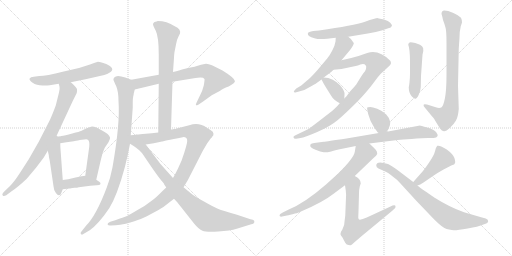
t = 0.00 s
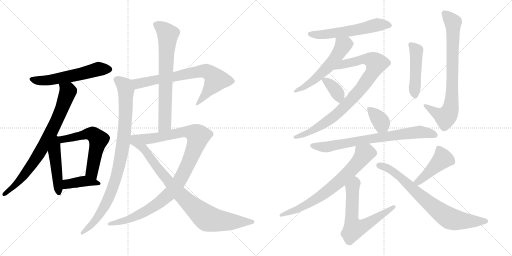
t = 3.45 s
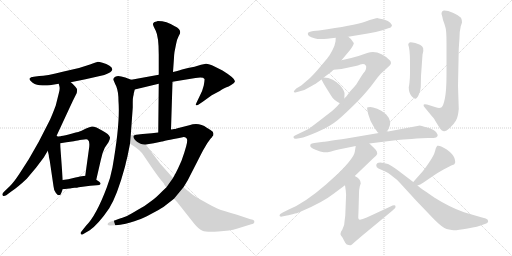
t = 6.89 s
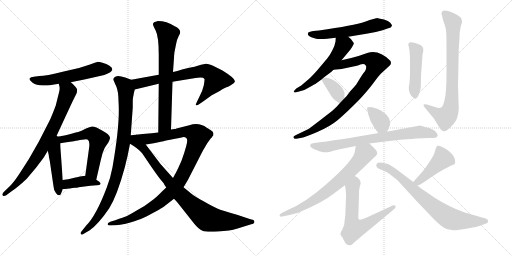
t = 10.34 s
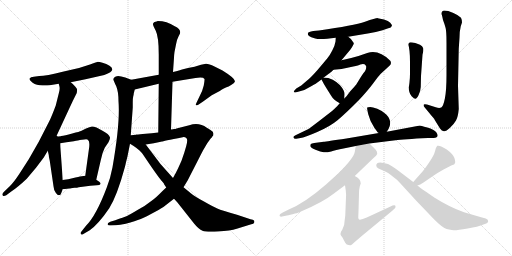
t = 13.79 s
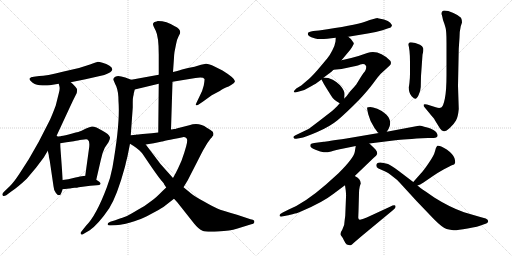
t = 17.23 s

The animated SVG that drew these frames (rendered in a browser with its animation timeline set to each time). Animation: 22 CSS @keyframes rules; one cycle of 17.23 s.

<svg version="1.1" viewBox="0 0 2048 1024" xmlns="http://www.w3.org/2000/svg">
  <g stroke="lightgray" stroke-dasharray="1,1" stroke-width="1" transform="scale(4, 4)">
    <line x1="0" y1="0" x2="256" y2="256"></line>
    <line x1="256" y1="0" x2="0" y2="256"></line>
    <line x1="128" y1="0" x2="128" y2="256"></line>
    <line x1="0" y1="128" x2="256" y2="128"></line>
    <line x1="256" y1="0" x2="512" y2="256"></line>
    <line x1="512" y1="0" x2="256" y2="256"></line>
    <line x1="384" y1="0" x2="384" y2="256"></line>
    <line x1="256" y1="128" x2="512" y2="128"></line>
  </g>
<g transform="scale(1, -1) translate(0, -850)">
   <style type="text/css">
    @keyframes keyframes0 {
      from {
       stroke: black;
       stroke-dashoffset: 572;
       stroke-width: 128;
       }
       65% {
       animation-timing-function: step-end;
       stroke: black;
       stroke-dashoffset: 0;
       stroke-width: 128;
       }
       to {
       stroke: black;
       stroke-width: 1024;
       }
       }
       #make-me-a-hanzi-animation-0 {
         animation: keyframes0 0.715495s both;
         animation-delay: 0.000000s;
         animation-timing-function: linear;
       }
    @keyframes keyframes1 {
      from {
       stroke: black;
       stroke-dashoffset: 785;
       stroke-width: 128;
       }
       72% {
       animation-timing-function: step-end;
       stroke: black;
       stroke-dashoffset: 0;
       stroke-width: 128;
       }
       to {
       stroke: black;
       stroke-width: 1024;
       }
       }
       #make-me-a-hanzi-animation-1 {
         animation: keyframes1 0.888835s both;
         animation-delay: 0.715495s;
         animation-timing-function: linear;
       }
    @keyframes keyframes2 {
      from {
       stroke: black;
       stroke-dashoffset: 476;
       stroke-width: 128;
       }
       61% {
       animation-timing-function: step-end;
       stroke: black;
       stroke-dashoffset: 0;
       stroke-width: 128;
       }
       to {
       stroke: black;
       stroke-width: 1024;
       }
       }
       #make-me-a-hanzi-animation-2 {
         animation: keyframes2 0.637370s both;
         animation-delay: 1.604330s;
         animation-timing-function: linear;
       }
    @keyframes keyframes3 {
      from {
       stroke: black;
       stroke-dashoffset: 592;
       stroke-width: 128;
       }
       66% {
       animation-timing-function: step-end;
       stroke: black;
       stroke-dashoffset: 0;
       stroke-width: 128;
       }
       to {
       stroke: black;
       stroke-width: 1024;
       }
       }
       #make-me-a-hanzi-animation-3 {
         animation: keyframes3 0.731771s both;
         animation-delay: 2.241700s;
         animation-timing-function: linear;
       }
    @keyframes keyframes4 {
      from {
       stroke: black;
       stroke-dashoffset: 401;
       stroke-width: 128;
       }
       57% {
       animation-timing-function: step-end;
       stroke: black;
       stroke-dashoffset: 0;
       stroke-width: 128;
       }
       to {
       stroke: black;
       stroke-width: 1024;
       }
       }
       #make-me-a-hanzi-animation-4 {
         animation: keyframes4 0.576335s both;
         animation-delay: 2.973471s;
         animation-timing-function: linear;
       }
    @keyframes keyframes5 {
      from {
       stroke: black;
       stroke-dashoffset: 721;
       stroke-width: 128;
       }
       70% {
       animation-timing-function: step-end;
       stroke: black;
       stroke-dashoffset: 0;
       stroke-width: 128;
       }
       to {
       stroke: black;
       stroke-width: 1024;
       }
       }
       #make-me-a-hanzi-animation-5 {
         animation: keyframes5 0.836751s both;
         animation-delay: 3.549806s;
         animation-timing-function: linear;
       }
    @keyframes keyframes6 {
      from {
       stroke: black;
       stroke-dashoffset: 931;
       stroke-width: 128;
       }
       75% {
       animation-timing-function: step-end;
       stroke: black;
       stroke-dashoffset: 0;
       stroke-width: 128;
       }
       to {
       stroke: black;
       stroke-width: 1024;
       }
       }
       #make-me-a-hanzi-animation-6 {
         animation: keyframes6 1.007650s both;
         animation-delay: 4.386557s;
         animation-timing-function: linear;
       }
    @keyframes keyframes7 {
      from {
       stroke: black;
       stroke-dashoffset: 709;
       stroke-width: 128;
       }
       70% {
       animation-timing-function: step-end;
       stroke: black;
       stroke-dashoffset: 0;
       stroke-width: 128;
       }
       to {
       stroke: black;
       stroke-width: 1024;
       }
       }
       #make-me-a-hanzi-animation-7 {
         animation: keyframes7 0.826986s both;
         animation-delay: 5.394207s;
         animation-timing-function: linear;
       }
    @keyframes keyframes8 {
      from {
       stroke: black;
       stroke-dashoffset: 1038;
       stroke-width: 128;
       }
       77% {
       animation-timing-function: step-end;
       stroke: black;
       stroke-dashoffset: 0;
       stroke-width: 128;
       }
       to {
       stroke: black;
       stroke-width: 1024;
       }
       }
       #make-me-a-hanzi-animation-8 {
         animation: keyframes8 1.094727s both;
         animation-delay: 6.221193s;
         animation-timing-function: linear;
       }
    @keyframes keyframes9 {
      from {
       stroke: black;
       stroke-dashoffset: 874;
       stroke-width: 128;
       }
       74% {
       animation-timing-function: step-end;
       stroke: black;
       stroke-dashoffset: 0;
       stroke-width: 128;
       }
       to {
       stroke: black;
       stroke-width: 1024;
       }
       }
       #make-me-a-hanzi-animation-9 {
         animation: keyframes9 0.961263s both;
         animation-delay: 7.315920s;
         animation-timing-function: linear;
       }
    @keyframes keyframes10 {
      from {
       stroke: black;
       stroke-dashoffset: 578;
       stroke-width: 128;
       }
       65% {
       animation-timing-function: step-end;
       stroke: black;
       stroke-dashoffset: 0;
       stroke-width: 128;
       }
       to {
       stroke: black;
       stroke-width: 1024;
       }
       }
       #make-me-a-hanzi-animation-10 {
         animation: keyframes10 0.720378s both;
         animation-delay: 8.277183s;
         animation-timing-function: linear;
       }
    @keyframes keyframes11 {
      from {
       stroke: black;
       stroke-dashoffset: 555;
       stroke-width: 128;
       }
       64% {
       animation-timing-function: step-end;
       stroke: black;
       stroke-dashoffset: 0;
       stroke-width: 128;
       }
       to {
       stroke: black;
       stroke-width: 1024;
       }
       }
       #make-me-a-hanzi-animation-11 {
         animation: keyframes11 0.701660s both;
         animation-delay: 8.997561s;
         animation-timing-function: linear;
       }
    @keyframes keyframes12 {
      from {
       stroke: black;
       stroke-dashoffset: 886;
       stroke-width: 128;
       }
       74% {
       animation-timing-function: step-end;
       stroke: black;
       stroke-dashoffset: 0;
       stroke-width: 128;
       }
       to {
       stroke: black;
       stroke-width: 1024;
       }
       }
       #make-me-a-hanzi-animation-12 {
         animation: keyframes12 0.971029s both;
         animation-delay: 9.699221s;
         animation-timing-function: linear;
       }
    @keyframes keyframes13 {
      from {
       stroke: black;
       stroke-dashoffset: 363;
       stroke-width: 128;
       }
       54% {
       animation-timing-function: step-end;
       stroke: black;
       stroke-dashoffset: 0;
       stroke-width: 128;
       }
       to {
       stroke: black;
       stroke-width: 1024;
       }
       }
       #make-me-a-hanzi-animation-13 {
         animation: keyframes13 0.545410s both;
         animation-delay: 10.670250s;
         animation-timing-function: linear;
       }
    @keyframes keyframes14 {
      from {
       stroke: black;
       stroke-dashoffset: 475;
       stroke-width: 128;
       }
       61% {
       animation-timing-function: step-end;
       stroke: black;
       stroke-dashoffset: 0;
       stroke-width: 128;
       }
       to {
       stroke: black;
       stroke-width: 1024;
       }
       }
       #make-me-a-hanzi-animation-14 {
         animation: keyframes14 0.636556s both;
         animation-delay: 11.215660s;
         animation-timing-function: linear;
       }
    @keyframes keyframes15 {
      from {
       stroke: black;
       stroke-dashoffset: 786;
       stroke-width: 128;
       }
       72% {
       animation-timing-function: step-end;
       stroke: black;
       stroke-dashoffset: 0;
       stroke-width: 128;
       }
       to {
       stroke: black;
       stroke-width: 1024;
       }
       }
       #make-me-a-hanzi-animation-15 {
         animation: keyframes15 0.889648s both;
         animation-delay: 11.852216s;
         animation-timing-function: linear;
       }
    @keyframes keyframes16 {
      from {
       stroke: black;
       stroke-dashoffset: 361;
       stroke-width: 128;
       }
       54% {
       animation-timing-function: step-end;
       stroke: black;
       stroke-dashoffset: 0;
       stroke-width: 128;
       }
       to {
       stroke: black;
       stroke-width: 1024;
       }
       }
       #make-me-a-hanzi-animation-16 {
         animation: keyframes16 0.543783s both;
         animation-delay: 12.741864s;
         animation-timing-function: linear;
       }
    @keyframes keyframes17 {
      from {
       stroke: black;
       stroke-dashoffset: 750;
       stroke-width: 128;
       }
       71% {
       animation-timing-function: step-end;
       stroke: black;
       stroke-dashoffset: 0;
       stroke-width: 128;
       }
       to {
       stroke: black;
       stroke-width: 1024;
       }
       }
       #make-me-a-hanzi-animation-17 {
         animation: keyframes17 0.860352s both;
         animation-delay: 13.285647s;
         animation-timing-function: linear;
       }
    @keyframes keyframes18 {
      from {
       stroke: black;
       stroke-dashoffset: 716;
       stroke-width: 128;
       }
       70% {
       animation-timing-function: step-end;
       stroke: black;
       stroke-dashoffset: 0;
       stroke-width: 128;
       }
       to {
       stroke: black;
       stroke-width: 1024;
       }
       }
       #make-me-a-hanzi-animation-18 {
         animation: keyframes18 0.832682s both;
         animation-delay: 14.145999s;
         animation-timing-function: linear;
       }
    @keyframes keyframes19 {
      from {
       stroke: black;
       stroke-dashoffset: 643;
       stroke-width: 128;
       }
       68% {
       animation-timing-function: step-end;
       stroke: black;
       stroke-dashoffset: 0;
       stroke-width: 128;
       }
       to {
       stroke: black;
       stroke-width: 1024;
       }
       }
       #make-me-a-hanzi-animation-19 {
         animation: keyframes19 0.773275s both;
         animation-delay: 14.978681s;
         animation-timing-function: linear;
       }
    @keyframes keyframes20 {
      from {
       stroke: black;
       stroke-dashoffset: 447;
       stroke-width: 128;
       }
       59% {
       animation-timing-function: step-end;
       stroke: black;
       stroke-dashoffset: 0;
       stroke-width: 128;
       }
       to {
       stroke: black;
       stroke-width: 1024;
       }
       }
       #make-me-a-hanzi-animation-20 {
         animation: keyframes20 0.613770s both;
         animation-delay: 15.751956s;
         animation-timing-function: linear;
       }
    @keyframes keyframes21 {
      from {
       stroke: black;
       stroke-dashoffset: 756;
       stroke-width: 128;
       }
       71% {
       animation-timing-function: step-end;
       stroke: black;
       stroke-dashoffset: 0;
       stroke-width: 128;
       }
       to {
       stroke: black;
       stroke-width: 1024;
       }
       }
       #make-me-a-hanzi-animation-21 {
         animation: keyframes21 0.865234s both;
         animation-delay: 16.365726s;
         animation-timing-function: linear;
       }
</style>
<path d="M 283.0 521.5 L 342.0 533.5 L 417.0 550.5 Q 468.0 567.5 438.0 587.5 Q 426.0 594.5 410.0 599.0 Q 394.0 603.5 389.0 602.5 Q 384.0 601.5 360.0 592.5 L 316.0 578.5 L 255.0 564.5 Q 183.0 546.5 157.0 546.5 L 135.0 543.5 Q 122.0 542.5 118.5 536.5 Q 115.0 530.5 130.5 519.5 Q 146.0 508.5 170.0 508.5 Q 194.0 508.5 199.0 509.5 L 235.0 515.5 L 283.0 521.5 Z" fill="lightgray"></path> 
<path d="M 225.0 304.5 L 284.0 431.5 Q 290.0 443.5 291.0 446.5 L 307.0 478.5 Q 309.0 488.5 308.0 494.5 Q 306.0 499.5 295.0 510.5 Q 284.0 521.5 283.0 521.5 C 261.0 541.5 229.0 544.5 235.0 515.5 L 238.0 503.5 Q 240.0 495.5 236.0 480.5 Q 232.0 464.5 223.0 428.5 Q 205.0 380.5 197.0 365.5 L 155.0 283.5 L 115.0 213.5 L 77.0 154.5 Q 56.0 122.5 39.0 105.5 L 16.0 83.5 Q 6.0 73.5 11.0 68.5 Q 15.0 63.5 25.0 69.5 L 45.0 84.5 Q 70.0 100.5 107.0 135.5 L 144.0 179.5 L 175.0 220.5 L 191.0 247.5 L 225.0 304.5 Z" fill="lightgray"></path> 
<path d="M 191.0 247.5 L 195.0 230.5 Q 195.0 222.5 199.0 207.5 L 214.0 105.5 Q 215.0 89.5 223.0 79.5 Q 231.0 68.5 236.0 69.5 Q 243.0 69.5 245.0 78.5 L 251.0 93.5 L 251.0 130.5 L 243.0 240.5 Q 241.0 262.5 241.0 277.5 C 240.0 321.5 170.0 337.5 191.0 247.5 Z" fill="lightgray"></path> 
<path d="M 319.0 290.5 L 337.0 292.5 Q 350.0 294.5 352.0 290.5 Q 359.0 286.5 357.0 263.5 L 341.0 147.5 C 337.0 117.5 378.0 102.5 385.0 131.5 L 403.0 209.5 Q 409.0 240.5 419.0 259.5 L 434.0 281.5 Q 441.0 296.5 440.0 300.5 Q 436.0 314.5 410.0 327.5 Q 383.0 344.5 368.0 344.5 Q 359.0 342.5 344.0 336.5 L 324.0 326.5 Q 320.0 324.5 289.0 316.5 Q 258.0 308.5 245.0 306.5 L 244.0 305.5 L 241.0 305.5 L 234.0 304.5 L 225.0 304.5 C 195.0 303.5 211.0 272.5 241.0 277.5 L 266.0 281.5 L 295.0 285.5 Q 315.0 289.5 319.0 290.5 Z" fill="lightgray"></path> 
<path d="M 298.0 99.5 Q 309.0 99.5 315.0 101.5 L 361.0 107.5 L 387.0 109.5 Q 400.0 109.5 402.0 114.5 Q 403.0 119.5 397.0 123.5 L 385.0 131.5 L 341.0 147.5 L 327.0 145.5 Q 325.0 145.5 302.0 140.5 L 273.0 133.5 Q 269.0 132.5 251.0 130.5 C 221.0 127.5 221.0 90.5 251.0 93.5 L 277.0 96.5 Q 281.0 96.5 284.0 97.5 L 298.0 99.5 Z" fill="lightgray"></path> 
<path d="M 690.0 523.5 L 782.0 538.5 Q 813.0 543.5 818.0 534.5 Q 819.0 531.5 815.0 508.5 Q 810.0 485.5 797.0 462.5 L 785.0 437.5 Q 779.0 423.5 793.0 431.5 L 811.0 443.5 L 847.0 469.5 L 879.0 486.5 Q 898.0 499.5 906.0 501.5 Q 913.0 503.5 926.0 511.5 Q 939.0 518.5 940.0 525.5 Q 940.0 537.5 890.0 568.5 L 858.0 584.5 Q 836.0 595.5 824.0 595.5 L 804.0 591.5 L 778.0 583.5 L 752.0 578.5 L 732.0 573.5 Q 720.0 569.5 692.0 562.5 L 635.0 551.5 L 525.0 531.5 C 495.0 526.5 510.0 485.5 539.0 492.5 L 635.0 515.5 L 690.0 523.5 Z" fill="lightgray"></path> 
<path d="M 525.0 531.5 L 501.0 540.5 Q 466.0 552.5 457.0 540.5 Q 452.0 534.5 454.0 530.5 Q 455.0 526.5 465.0 505.5 Q 474.0 483.5 474.0 445.5 Q 481.0 358.5 450.0 181.5 Q 442.0 138.5 427.0 100.5 Q 385.0 -11.5 344.0 -52.5 L 325.0 -76.5 Q 320.0 -81.5 324.0 -86.5 Q 327.0 -90.5 335.0 -84.5 L 359.0 -70.5 Q 394.0 -45.5 437.0 17.5 Q 469.0 69.5 499.0 180.5 Q 502.0 191.5 504.0 201.5 L 510.0 225.5 L 520.0 275.5 L 523.0 309.5 L 531.0 420.5 L 531.0 441.5 Q 531.0 457.5 533.0 465.5 Q 535.0 472.5 535.0 476.5 L 539.0 492.5 C 545.0 521.5 546.0 523.5 525.0 531.5 Z" fill="lightgray"></path> 
<path d="M 684.0 332.5 L 690.0 523.5 L 692.0 562.5 L 696.0 619.5 Q 696.0 628.5 698.0 642.5 L 704.0 672.5 Q 708.0 694.5 714.0 704.5 L 720.0 716.5 Q 725.0 733.5 699.0 745.5 Q 667.0 766.5 631.0 766.5 Q 628.0 765.5 618.0 762.5 Q 611.0 757.5 612.0 752.5 Q 613.0 747.5 617.0 739.5 L 623.0 727.5 Q 635.0 703.5 635.0 632.5 L 635.0 551.5 L 635.0 515.5 L 633.0 320.5 C 633.0 290.5 683.0 302.5 684.0 332.5 Z" fill="lightgray"></path> 
<path d="M 757.0 349.5 L 706.0 336.5 Q 702.0 334.5 695.0 334.5 L 693.0 333.5 Q 686.0 333.5 684.0 332.5 L 633.0 320.5 L 607.0 317.5 L 571.0 314.5 Q 549.0 312.5 545.0 311.5 C 515.0 308.5 553.0 267.5 583.0 272.5 L 615.0 277.5 L 648.0 284.5 Q 649.0 285.5 731.0 301.5 Q 740.0 302.5 746.0 297.5 Q 752.0 291.5 745.0 266.5 L 737.0 239.5 L 726.0 207.5 L 712.0 176.5 Q 705.0 161.5 692.0 138.5 L 665.0 100.5 L 650.0 86.5 Q 622.0 57.5 604.0 45.5 Q 582.0 27.5 550.0 10.5 Q 520.0 -7.5 508.0 -13.5 Q 495.0 -18.5 461.0 -30.5 L 441.0 -36.5 Q 430.0 -40.5 430.0 -46.5 Q 432.0 -52.5 443.0 -51.5 L 463.0 -50.5 Q 479.0 -49.5 503.0 -44.5 Q 542.0 -33.5 563.0 -25.5 Q 584.0 -16.5 619.0 2.5 Q 653.0 21.5 655.0 23.5 L 696.0 55.5 L 734.0 101.5 L 751.0 129.5 L 796.0 217.5 Q 810.0 245.5 816.0 255.5 L 829.0 277.5 L 842.0 295.5 Q 848.0 301.5 850.0 305.5 Q 854.0 307.5 854.0 315.5 Q 854.0 323.5 842.0 330.5 Q 830.0 337.5 827.0 339.5 Q 797.0 361.5 757.0 349.5 Z" fill="lightgray"></path> 
<path d="M 520.0 275.5 L 533.0 267.5 Q 544.0 261.5 557.0 249.5 Q 570.0 237.5 574.0 229.5 L 597.0 195.5 Q 639.0 134.5 648.0 125.5 Q 657.0 116.5 657.0 112.5 L 665.0 100.5 L 696.0 55.5 L 709.0 41.5 L 777.0 -44.5 Q 795.0 -66.5 810.0 -72.5 Q 824.0 -78.5 873.0 -75.5 Q 921.0 -72.5 947.0 -64.5 L 1005.0 -46.5 Q 1015.0 -45.5 1017.0 -39.5 Q 1018.0 -33.5 1016.0 -31.5 Q 1013.0 -28.5 1002.0 -26.5 L 948.0 -8.5 Q 887.0 8.5 869.0 16.5 Q 851.0 24.5 816.0 44.5 Q 780.0 63.5 762.0 78.5 L 734.0 101.5 L 692.0 138.5 L 642.0 194.5 L 583.0 272.5 C 565.0 296.5 553.0 312.5 545.0 311.5 L 523.0 309.5 C 493.0 306.5 494.0 291.5 520.0 275.5 Z" fill="lightgray"></path> 
<path d="M 1568.0 748.0 Q 1568.0 752.0 1561.0 759.5 Q 1554.0 767.0 1536.0 772.0 Q 1518.0 777.0 1511.0 777.5 Q 1504.0 778.0 1460.0 763.5 Q 1416.0 749.0 1276.0 728.0 L 1253.0 726.0 Q 1233.0 723.0 1231.5 717.0 Q 1230.0 711.0 1236.0 706.5 Q 1242.0 702.0 1261.0 696.0 Q 1280.0 690.0 1343.0 699.0 L 1393.0 703.0 L 1471.0 716.0 Q 1496.0 719.0 1530.0 729.0 L 1553.0 737.0 Q 1562.0 740.0 1564.0 741.0 L 1568.0 748.0 Z" fill="lightgray"></path> 
<path d="M 1343.0 699.0 L 1342.0 684.0 Q 1340.0 669.0 1329.0 648.0 Q 1318.0 626.0 1308.0 615.0 Q 1298.0 603.0 1270.0 570.0 Q 1241.0 537.0 1226.0 526.0 L 1205.0 508.0 L 1185.0 496.0 Q 1177.0 488.0 1176.0 486.0 Q 1174.0 484.0 1177.0 481.0 Q 1182.0 479.0 1189.0 482.0 L 1203.0 486.0 Q 1217.0 489.0 1232.0 498.0 Q 1246.0 506.0 1255.0 511.0 Q 1264.0 515.0 1268.0 519.0 L 1286.0 532.0 L 1295.0 540.0 L 1319.0 558.0 Q 1325.0 562.0 1334.0 571.0 L 1366.0 609.0 L 1401.0 651.0 Q 1417.0 674.0 1415.0 678.0 Q 1406.0 695.0 1393.0 703.0 C 1369.0 721.0 1345.0 729.0 1343.0 699.0 Z" fill="lightgray"></path> 
<path d="M 1359.0 437.0 L 1352.0 429.0 Q 1347.0 423.0 1327.0 405.0 L 1274.0 364.0 Q 1236.0 335.0 1234.0 334.0 L 1182.0 309.0 Q 1172.0 305.0 1174.0 300.0 Q 1175.0 294.0 1185.0 295.0 L 1202.0 298.0 Q 1218.0 300.0 1269.0 322.0 Q 1320.0 344.0 1350.0 369.0 Q 1379.0 393.0 1434.0 448.0 Q 1470.0 486.0 1493.0 517.0 Q 1516.0 548.0 1522.0 554.0 L 1558.0 587.0 Q 1568.0 596.0 1561.0 607.0 Q 1515.0 653.0 1469.0 638.0 L 1434.0 626.0 Q 1404.0 617.0 1366.0 609.0 C 1337.0 603.0 1304.0 568.0 1334.0 571.0 L 1366.0 574.0 Q 1390.0 580.0 1413.0 584.0 Q 1435.0 588.0 1441.0 592.0 Q 1451.0 595.0 1458.0 593.0 Q 1463.0 589.0 1465.0 584.0 Q 1465.0 570.0 1460.0 565.0 Q 1454.0 559.0 1452.0 555.0 L 1444.0 543.0 L 1425.0 512.0 Q 1418.0 503.0 1401.0 485.0 L 1386.0 465.0 L 1377.0 456.0 L 1359.0 437.0 Z" fill="lightgray"></path> 
<path d="M 1286.0 532.0 Q 1294.0 516.0 1304.0 500.0 L 1324.0 468.0 Q 1328.0 460.0 1339.0 450.0 Q 1346.0 445.0 1359.0 437.0 C 1375.0 427.0 1375.0 427.0 1377.0 456.0 L 1378.0 470.0 Q 1379.0 479.0 1375.0 487.0 Q 1362.0 514.0 1331.0 531.0 Q 1314.0 540.0 1295.0 540.0 C 1282.0 540.0 1282.0 540.0 1286.0 532.0 Z" fill="lightgray"></path> 
<path d="M 1640.0 556.0 Q 1640.0 540.0 1638.0 521.5 Q 1636.0 503.0 1635.0 502.0 Q 1635.0 477.0 1646.5 465.5 Q 1658.0 454.0 1662.0 455.0 Q 1667.0 455.0 1674.5 470.0 Q 1682.0 485.0 1683.0 502.0 L 1684.0 546.0 L 1690.0 631.0 Q 1695.0 650.0 1692.5 658.0 Q 1690.0 666.0 1680.0 671.0 L 1661.0 678.0 Q 1640.0 683.0 1636.5 679.5 Q 1633.0 676.0 1633.0 671.0 Q 1640.0 654.0 1640.0 601.0 L 1640.0 556.0 Z" fill="lightgray"></path> 
<path d="M 1766.0 794.0 Q 1768.0 790.0 1772.0 770.0 Q 1779.0 752.0 1782.5 738.0 Q 1786.0 724.0 1786.0 680.0 L 1786.0 551.0 Q 1786.0 488.0 1779.5 456.0 Q 1773.0 424.0 1765.0 420.0 Q 1757.0 416.0 1743.0 421.0 L 1708.0 432.0 Q 1698.0 435.0 1695.0 432.0 Q 1692.0 427.0 1699.0 420.0 L 1718.0 397.0 Q 1724.0 389.0 1731.5 381.5 Q 1739.0 374.0 1739.0 370.0 L 1760.0 336.0 Q 1767.0 326.0 1775.5 325.0 Q 1784.0 324.0 1800.0 339.0 Q 1816.0 354.0 1824.0 368.0 Q 1832.0 382.0 1835.0 414.0 L 1832.0 507.0 L 1835.0 655.0 L 1838.0 699.0 Q 1838.0 725.0 1843.0 745.0 L 1848.0 760.0 Q 1849.0 768.0 1844.0 779.0 Q 1836.0 789.0 1813.5 798.5 Q 1791.0 808.0 1777.0 808.0 Q 1766.0 808.0 1766.0 794.0 Z" fill="lightgray"></path> 
<path d="M 1547.0 323.0 L 1554.0 334.0 Q 1571.0 365.0 1545.0 392.0 Q 1528.0 408.0 1509.0 415.0 Q 1490.0 422.0 1481.0 422.0 Q 1471.0 422.0 1469.0 420.0 Q 1467.0 418.0 1473.0 393.0 Q 1479.0 367.0 1498.0 338.0 L 1507.0 326.0 Q 1509.0 321.0 1515.0 318.0 C 1535.0 305.0 1535.0 305.0 1547.0 323.0 Z" fill="lightgray"></path> 
<path d="M 1477.0 276.0 L 1582.0 289.0 Q 1612.0 293.0 1712.0 298.0 L 1734.0 298.0 Q 1760.0 300.0 1745.0 321.0 Q 1737.0 332.0 1709.0 340.0 Q 1681.0 348.0 1680.0 348.0 L 1547.0 323.0 L 1515.0 318.0 L 1386.0 296.0 Q 1306.0 284.0 1295.0 283.0 L 1257.0 278.0 Q 1246.0 276.0 1243.5 274.0 Q 1241.0 272.0 1241.0 266.0 Q 1241.0 260.0 1262.0 251.0 Q 1283.0 242.0 1295.0 241.0 Q 1307.0 240.0 1324.5 244.5 Q 1342.0 249.0 1374.0 256.0 L 1423.0 266.0 L 1477.0 276.0 Z" fill="lightgray"></path> 
<path d="M 1419.0 146.0 L 1494.0 218.0 Q 1507.0 228.0 1509.0 235.0 Q 1509.0 245.0 1502.0 252.0 Q 1480.0 274.0 1477.0 276.0 C 1455.0 296.0 1428.0 296.0 1423.0 266.0 L 1419.0 242.0 Q 1414.0 217.0 1355.0 158.0 L 1304.0 112.0 Q 1219.0 38.0 1155.0 12.0 L 1131.0 0.0 Q 1118.0 -7.0 1118.0 -11.0 Q 1118.0 -20.0 1133.0 -15.0 L 1153.0 -11.0 Q 1154.0 -11.0 1157.0 -10.0 L 1170.0 -7.0 L 1180.0 -4.0 Q 1186.0 -3.0 1187.0 -3.0 L 1206.0 5.0 Q 1291.0 41.0 1333.0 74.0 L 1380.0 109.0 L 1419.0 146.0 Z" fill="lightgray"></path> 
<path d="M 1380.0 -21.0 L 1379.0 -28.0 Q 1379.0 -53.0 1369.0 -69.0 Q 1358.0 -85.0 1364.0 -92.0 Q 1370.0 -99.0 1375.0 -110.0 Q 1380.0 -121.0 1387.0 -128.0 Q 1395.0 -130.0 1400.0 -131.0 Q 1404.0 -132.0 1409.0 -127.0 Q 1414.0 -122.0 1447.0 -94.0 L 1569.0 7.0 Q 1584.0 19.0 1582.0 24.0 Q 1582.0 34.0 1560.0 23.0 L 1467.0 -20.0 Q 1444.0 -31.0 1436.0 -28.0 Q 1433.0 -24.0 1433.0 -20.0 L 1434.0 5.0 L 1436.0 76.0 Q 1436.0 92.0 1439.0 104.0 Q 1442.0 115.0 1443.0 116.0 Q 1443.0 135.0 1419.0 146.0 C 1393.0 161.0 1376.0 139.0 1380.0 109.0 L 1383.0 88.0 Q 1385.0 69.0 1384.0 62.0 L 1381.0 -13.0 L 1380.0 -21.0 Z" fill="lightgray"></path> 
<path d="M 1670.0 108.0 L 1681.0 112.0 Q 1684.0 115.0 1694.0 120.0 L 1732.0 146.0 Q 1749.0 158.0 1776.0 173.0 Q 1802.0 187.0 1810.0 190.0 Q 1818.0 192.0 1819.0 196.0 Q 1823.0 200.0 1818.0 217.0 Q 1813.0 233.0 1787.0 252.0 Q 1761.0 270.0 1749.0 267.0 Q 1744.0 262.0 1740.0 245.0 Q 1736.0 228.0 1715.0 198.0 Q 1694.0 167.0 1684.0 157.0 L 1653.0 122.0 C 1633.0 100.0 1642.0 98.0 1670.0 108.0 Z" fill="lightgray"></path> 
<path d="M 1505.0 188.0 Q 1505.0 180.0 1514.0 176.0 L 1541.0 164.0 Q 1552.0 160.0 1571.0 144.0 Q 1592.0 129.0 1601.0 117.0 L 1667.0 45.0 L 1737.0 -28.0 Q 1771.0 -62.0 1786.5 -66.0 Q 1802.0 -70.0 1814.0 -71.0 Q 1826.0 -72.0 1870.5 -64.0 Q 1915.0 -56.0 1928.0 -50.0 L 1945.0 -44.0 Q 1951.0 -42.0 1952.5 -35.5 Q 1954.0 -29.0 1943.0 -24.0 L 1921.0 -18.0 L 1856.0 1.0 Q 1799.0 21.0 1737.0 60.0 L 1704.0 83.0 Q 1677.0 101.0 1670.0 108.0 L 1653.0 122.0 L 1595.0 166.0 Q 1565.0 189.0 1552.0 194.0 Q 1505.0 209.0 1505.0 188.0 Z" fill="lightgray"></path> 
      <clipPath id="make-me-a-hanzi-clip-0">
      <path d="M 283.0 521.5 L 342.0 533.5 L 417.0 550.5 Q 468.0 567.5 438.0 587.5 Q 426.0 594.5 410.0 599.0 Q 394.0 603.5 389.0 602.5 Q 384.0 601.5 360.0 592.5 L 316.0 578.5 L 255.0 564.5 Q 183.0 546.5 157.0 546.5 L 135.0 543.5 Q 122.0 542.5 118.5 536.5 Q 115.0 530.5 130.5 519.5 Q 146.0 508.5 170.0 508.5 Q 194.0 508.5 199.0 509.5 L 235.0 515.5 L 283.0 521.5 Z" fill="lightgray"></path>
      </clipPath>
      <path clip-path="url(#make-me-a-hanzi-clip-0)" d="M 125.0 533.5 L 153.0 527.5 L 202.0 530.5 L 397.0 574.5 L 435.0 574.5 " fill="none" id="make-me-a-hanzi-animation-0" stroke-dasharray="444 888" stroke-linecap="round"></path>

      <clipPath id="make-me-a-hanzi-clip-1">
      <path d="M 225.0 304.5 L 284.0 431.5 Q 290.0 443.5 291.0 446.5 L 307.0 478.5 Q 309.0 488.5 308.0 494.5 Q 306.0 499.5 295.0 510.5 Q 284.0 521.5 283.0 521.5 C 261.0 541.5 229.0 544.5 235.0 515.5 L 238.0 503.5 Q 240.0 495.5 236.0 480.5 Q 232.0 464.5 223.0 428.5 Q 205.0 380.5 197.0 365.5 L 155.0 283.5 L 115.0 213.5 L 77.0 154.5 Q 56.0 122.5 39.0 105.5 L 16.0 83.5 Q 6.0 73.5 11.0 68.5 Q 15.0 63.5 25.0 69.5 L 45.0 84.5 Q 70.0 100.5 107.0 135.5 L 144.0 179.5 L 175.0 220.5 L 191.0 247.5 L 225.0 304.5 Z" fill="lightgray"></path>
      </clipPath>
      <path clip-path="url(#make-me-a-hanzi-clip-1)" d="M 242.0 510.5 L 272.0 485.5 L 212.0 336.5 L 152.0 229.5 L 90.0 141.5 L 17.0 74.5 " fill="none" id="make-me-a-hanzi-animation-1" stroke-dasharray="657 1314" stroke-linecap="round"></path>

      <clipPath id="make-me-a-hanzi-clip-2">
      <path d="M 191.0 247.5 L 195.0 230.5 Q 195.0 222.5 199.0 207.5 L 214.0 105.5 Q 215.0 89.5 223.0 79.5 Q 231.0 68.5 236.0 69.5 Q 243.0 69.5 245.0 78.5 L 251.0 93.5 L 251.0 130.5 L 243.0 240.5 Q 241.0 262.5 241.0 277.5 C 240.0 321.5 170.0 337.5 191.0 247.5 Z" fill="lightgray"></path>
      </clipPath>
      <path clip-path="url(#make-me-a-hanzi-clip-2)" d="M 226.0 296.5 L 218.0 240.5 L 236.0 78.5 " fill="none" id="make-me-a-hanzi-animation-2" stroke-dasharray="348 696" stroke-linecap="round"></path>

      <clipPath id="make-me-a-hanzi-clip-3">
      <path d="M 319.0 290.5 L 337.0 292.5 Q 350.0 294.5 352.0 290.5 Q 359.0 286.5 357.0 263.5 L 341.0 147.5 C 337.0 117.5 378.0 102.5 385.0 131.5 L 403.0 209.5 Q 409.0 240.5 419.0 259.5 L 434.0 281.5 Q 441.0 296.5 440.0 300.5 Q 436.0 314.5 410.0 327.5 Q 383.0 344.5 368.0 344.5 Q 359.0 342.5 344.0 336.5 L 324.0 326.5 Q 320.0 324.5 289.0 316.5 Q 258.0 308.5 245.0 306.5 L 244.0 305.5 L 241.0 305.5 L 234.0 304.5 L 225.0 304.5 C 195.0 303.5 211.0 272.5 241.0 277.5 L 266.0 281.5 L 295.0 285.5 Q 315.0 289.5 319.0 290.5 Z" fill="lightgray"></path>
      </clipPath>
      <path clip-path="url(#make-me-a-hanzi-clip-3)" d="M 230.0 298.5 L 247.0 291.5 L 359.0 315.5 L 370.0 314.5 L 385.0 302.5 L 394.0 292.5 L 367.0 163.5 L 380.0 139.5 " fill="none" id="make-me-a-hanzi-animation-3" stroke-dasharray="464 928" stroke-linecap="round"></path>

      <clipPath id="make-me-a-hanzi-clip-4">
      <path d="M 298.0 99.5 Q 309.0 99.5 315.0 101.5 L 361.0 107.5 L 387.0 109.5 Q 400.0 109.5 402.0 114.5 Q 403.0 119.5 397.0 123.5 L 385.0 131.5 L 341.0 147.5 L 327.0 145.5 Q 325.0 145.5 302.0 140.5 L 273.0 133.5 Q 269.0 132.5 251.0 130.5 C 221.0 127.5 221.0 90.5 251.0 93.5 L 277.0 96.5 Q 281.0 96.5 284.0 97.5 L 298.0 99.5 Z" fill="lightgray"></path>
      </clipPath>
      <path clip-path="url(#make-me-a-hanzi-clip-4)" d="M 257.0 99.5 L 267.0 112.5 L 315.0 123.5 L 342.0 126.5 L 393.0 115.5 " fill="none" id="make-me-a-hanzi-animation-4" stroke-dasharray="273 546" stroke-linecap="round"></path>

      <clipPath id="make-me-a-hanzi-clip-5">
      <path d="M 690.0 523.5 L 782.0 538.5 Q 813.0 543.5 818.0 534.5 Q 819.0 531.5 815.0 508.5 Q 810.0 485.5 797.0 462.5 L 785.0 437.5 Q 779.0 423.5 793.0 431.5 L 811.0 443.5 L 847.0 469.5 L 879.0 486.5 Q 898.0 499.5 906.0 501.5 Q 913.0 503.5 926.0 511.5 Q 939.0 518.5 940.0 525.5 Q 940.0 537.5 890.0 568.5 L 858.0 584.5 Q 836.0 595.5 824.0 595.5 L 804.0 591.5 L 778.0 583.5 L 752.0 578.5 L 732.0 573.5 Q 720.0 569.5 692.0 562.5 L 635.0 551.5 L 525.0 531.5 C 495.0 526.5 510.0 485.5 539.0 492.5 L 635.0 515.5 L 690.0 523.5 Z" fill="lightgray"></path>
      </clipPath>
      <path clip-path="url(#make-me-a-hanzi-clip-5)" d="M 534.0 527.5 L 555.0 516.5 L 763.0 558.5 L 825.0 565.5 L 848.0 551.5 L 863.0 528.5 L 794.0 440.5 " fill="none" id="make-me-a-hanzi-animation-5" stroke-dasharray="593 1186" stroke-linecap="round"></path>

      <clipPath id="make-me-a-hanzi-clip-6">
      <path d="M 525.0 531.5 L 501.0 540.5 Q 466.0 552.5 457.0 540.5 Q 452.0 534.5 454.0 530.5 Q 455.0 526.5 465.0 505.5 Q 474.0 483.5 474.0 445.5 Q 481.0 358.5 450.0 181.5 Q 442.0 138.5 427.0 100.5 Q 385.0 -11.5 344.0 -52.5 L 325.0 -76.5 Q 320.0 -81.5 324.0 -86.5 Q 327.0 -90.5 335.0 -84.5 L 359.0 -70.5 Q 394.0 -45.5 437.0 17.5 Q 469.0 69.5 499.0 180.5 Q 502.0 191.5 504.0 201.5 L 510.0 225.5 L 520.0 275.5 L 523.0 309.5 L 531.0 420.5 L 531.0 441.5 Q 531.0 457.5 533.0 465.5 Q 535.0 472.5 535.0 476.5 L 539.0 492.5 C 545.0 521.5 546.0 523.5 525.0 531.5 Z" fill="lightgray"></path>
      </clipPath>
      <path clip-path="url(#make-me-a-hanzi-clip-6)" d="M 467.0 531.5 L 499.0 506.5 L 504.0 488.5 L 495.0 294.5 L 474.0 176.5 L 454.0 106.5 L 416.0 20.5 L 381.0 -31.5 L 329.0 -81.5 " fill="none" id="make-me-a-hanzi-animation-6" stroke-dasharray="803 1606" stroke-linecap="round"></path>

      <clipPath id="make-me-a-hanzi-clip-7">
      <path d="M 684.0 332.5 L 690.0 523.5 L 692.0 562.5 L 696.0 619.5 Q 696.0 628.5 698.0 642.5 L 704.0 672.5 Q 708.0 694.5 714.0 704.5 L 720.0 716.5 Q 725.0 733.5 699.0 745.5 Q 667.0 766.5 631.0 766.5 Q 628.0 765.5 618.0 762.5 Q 611.0 757.5 612.0 752.5 Q 613.0 747.5 617.0 739.5 L 623.0 727.5 Q 635.0 703.5 635.0 632.5 L 635.0 551.5 L 635.0 515.5 L 633.0 320.5 C 633.0 290.5 683.0 302.5 684.0 332.5 Z" fill="lightgray"></path>
      </clipPath>
      <path clip-path="url(#make-me-a-hanzi-clip-7)" d="M 626.0 750.5 L 648.0 738.5 L 671.0 713.5 L 659.0 352.5 L 638.0 327.5 " fill="none" id="make-me-a-hanzi-animation-7" stroke-dasharray="581 1162" stroke-linecap="round"></path>

      <clipPath id="make-me-a-hanzi-clip-8">
      <path d="M 757.0 349.5 L 706.0 336.5 Q 702.0 334.5 695.0 334.5 L 693.0 333.5 Q 686.0 333.5 684.0 332.5 L 633.0 320.5 L 607.0 317.5 L 571.0 314.5 Q 549.0 312.5 545.0 311.5 C 515.0 308.5 553.0 267.5 583.0 272.5 L 615.0 277.5 L 648.0 284.5 Q 649.0 285.5 731.0 301.5 Q 740.0 302.5 746.0 297.5 Q 752.0 291.5 745.0 266.5 L 737.0 239.5 L 726.0 207.5 L 712.0 176.5 Q 705.0 161.5 692.0 138.5 L 665.0 100.5 L 650.0 86.5 Q 622.0 57.5 604.0 45.5 Q 582.0 27.5 550.0 10.5 Q 520.0 -7.5 508.0 -13.5 Q 495.0 -18.5 461.0 -30.5 L 441.0 -36.5 Q 430.0 -40.5 430.0 -46.5 Q 432.0 -52.5 443.0 -51.5 L 463.0 -50.5 Q 479.0 -49.5 503.0 -44.5 Q 542.0 -33.5 563.0 -25.5 Q 584.0 -16.5 619.0 2.5 Q 653.0 21.5 655.0 23.5 L 696.0 55.5 L 734.0 101.5 L 751.0 129.5 L 796.0 217.5 Q 810.0 245.5 816.0 255.5 L 829.0 277.5 L 842.0 295.5 Q 848.0 301.5 850.0 305.5 Q 854.0 307.5 854.0 315.5 Q 854.0 323.5 842.0 330.5 Q 830.0 337.5 827.0 339.5 Q 797.0 361.5 757.0 349.5 Z" fill="lightgray"></path>
      </clipPath>
      <path clip-path="url(#make-me-a-hanzi-clip-8)" d="M 550.0 306.5 L 563.0 308.5 L 596.0 295.5 L 730.0 322.5 L 757.0 322.5 L 782.0 314.5 L 791.0 303.5 L 778.0 256.5 L 725.0 139.5 L 680.0 77.5 L 632.0 36.5 L 573.0 0.5 L 509.0 -29.5 L 438.0 -44.5 " fill="none" id="make-me-a-hanzi-animation-8" stroke-dasharray="910 1820" stroke-linecap="round"></path>

      <clipPath id="make-me-a-hanzi-clip-9">
      <path d="M 520.0 275.5 L 533.0 267.5 Q 544.0 261.5 557.0 249.5 Q 570.0 237.5 574.0 229.5 L 597.0 195.5 Q 639.0 134.5 648.0 125.5 Q 657.0 116.5 657.0 112.5 L 665.0 100.5 L 696.0 55.5 L 709.0 41.5 L 777.0 -44.5 Q 795.0 -66.5 810.0 -72.5 Q 824.0 -78.5 873.0 -75.5 Q 921.0 -72.5 947.0 -64.5 L 1005.0 -46.5 Q 1015.0 -45.5 1017.0 -39.5 Q 1018.0 -33.5 1016.0 -31.5 Q 1013.0 -28.5 1002.0 -26.5 L 948.0 -8.5 Q 887.0 8.5 869.0 16.5 Q 851.0 24.5 816.0 44.5 Q 780.0 63.5 762.0 78.5 L 734.0 101.5 L 692.0 138.5 L 642.0 194.5 L 583.0 272.5 C 565.0 296.5 553.0 312.5 545.0 311.5 L 523.0 309.5 C 493.0 306.5 494.0 291.5 520.0 275.5 Z" fill="lightgray"></path>
      </clipPath>
      <path clip-path="url(#make-me-a-hanzi-clip-9)" d="M 529.0 303.5 L 566.0 265.5 L 716.0 77.5 L 821.0 -16.5 L 843.0 -26.5 L 895.0 -34.5 L 1002.0 -36.5 " fill="none" id="make-me-a-hanzi-animation-9" stroke-dasharray="746 1492" stroke-linecap="round"></path>

      <clipPath id="make-me-a-hanzi-clip-10">
      <path d="M 1568.0 748.0 Q 1568.0 752.0 1561.0 759.5 Q 1554.0 767.0 1536.0 772.0 Q 1518.0 777.0 1511.0 777.5 Q 1504.0 778.0 1460.0 763.5 Q 1416.0 749.0 1276.0 728.0 L 1253.0 726.0 Q 1233.0 723.0 1231.5 717.0 Q 1230.0 711.0 1236.0 706.5 Q 1242.0 702.0 1261.0 696.0 Q 1280.0 690.0 1343.0 699.0 L 1393.0 703.0 L 1471.0 716.0 Q 1496.0 719.0 1530.0 729.0 L 1553.0 737.0 Q 1562.0 740.0 1564.0 741.0 L 1568.0 748.0 Z" fill="lightgray"></path>
      </clipPath>
      <path clip-path="url(#make-me-a-hanzi-clip-10)" d="M 1239.0 714.0 L 1297.0 712.0 L 1397.0 725.0 L 1511.0 751.0 L 1557.0 749.0 " fill="none" id="make-me-a-hanzi-animation-10" stroke-dasharray="450 900" stroke-linecap="round"></path>

      <clipPath id="make-me-a-hanzi-clip-11">
      <path d="M 1343.0 699.0 L 1342.0 684.0 Q 1340.0 669.0 1329.0 648.0 Q 1318.0 626.0 1308.0 615.0 Q 1298.0 603.0 1270.0 570.0 Q 1241.0 537.0 1226.0 526.0 L 1205.0 508.0 L 1185.0 496.0 Q 1177.0 488.0 1176.0 486.0 Q 1174.0 484.0 1177.0 481.0 Q 1182.0 479.0 1189.0 482.0 L 1203.0 486.0 Q 1217.0 489.0 1232.0 498.0 Q 1246.0 506.0 1255.0 511.0 Q 1264.0 515.0 1268.0 519.0 L 1286.0 532.0 L 1295.0 540.0 L 1319.0 558.0 Q 1325.0 562.0 1334.0 571.0 L 1366.0 609.0 L 1401.0 651.0 Q 1417.0 674.0 1415.0 678.0 Q 1406.0 695.0 1393.0 703.0 C 1369.0 721.0 1345.0 729.0 1343.0 699.0 Z" fill="lightgray"></path>
      </clipPath>
      <path clip-path="url(#make-me-a-hanzi-clip-11)" d="M 1350.0 691.0 L 1372.0 666.0 L 1328.0 600.0 L 1243.0 520.0 L 1183.0 485.0 " fill="none" id="make-me-a-hanzi-animation-11" stroke-dasharray="427 854" stroke-linecap="round"></path>

      <clipPath id="make-me-a-hanzi-clip-12">
      <path d="M 1359.0 437.0 L 1352.0 429.0 Q 1347.0 423.0 1327.0 405.0 L 1274.0 364.0 Q 1236.0 335.0 1234.0 334.0 L 1182.0 309.0 Q 1172.0 305.0 1174.0 300.0 Q 1175.0 294.0 1185.0 295.0 L 1202.0 298.0 Q 1218.0 300.0 1269.0 322.0 Q 1320.0 344.0 1350.0 369.0 Q 1379.0 393.0 1434.0 448.0 Q 1470.0 486.0 1493.0 517.0 Q 1516.0 548.0 1522.0 554.0 L 1558.0 587.0 Q 1568.0 596.0 1561.0 607.0 Q 1515.0 653.0 1469.0 638.0 L 1434.0 626.0 Q 1404.0 617.0 1366.0 609.0 C 1337.0 603.0 1304.0 568.0 1334.0 571.0 L 1366.0 574.0 Q 1390.0 580.0 1413.0 584.0 Q 1435.0 588.0 1441.0 592.0 Q 1451.0 595.0 1458.0 593.0 Q 1463.0 589.0 1465.0 584.0 Q 1465.0 570.0 1460.0 565.0 Q 1454.0 559.0 1452.0 555.0 L 1444.0 543.0 L 1425.0 512.0 Q 1418.0 503.0 1401.0 485.0 L 1386.0 465.0 L 1377.0 456.0 L 1359.0 437.0 Z" fill="lightgray"></path>
      </clipPath>
      <path clip-path="url(#make-me-a-hanzi-clip-12)" d="M 1339.0 575.0 L 1377.0 595.0 L 1458.0 614.0 L 1490.0 608.0 L 1506.0 596.0 L 1489.0 558.0 L 1460.0 517.0 L 1366.0 411.0 L 1322.0 373.0 L 1255.0 329.0 L 1181.0 301.0 " fill="none" id="make-me-a-hanzi-animation-12" stroke-dasharray="758 1516" stroke-linecap="round"></path>

      <clipPath id="make-me-a-hanzi-clip-13">
      <path d="M 1286.0 532.0 Q 1294.0 516.0 1304.0 500.0 L 1324.0 468.0 Q 1328.0 460.0 1339.0 450.0 Q 1346.0 445.0 1359.0 437.0 C 1375.0 427.0 1375.0 427.0 1377.0 456.0 L 1378.0 470.0 Q 1379.0 479.0 1375.0 487.0 Q 1362.0 514.0 1331.0 531.0 Q 1314.0 540.0 1295.0 540.0 C 1282.0 540.0 1282.0 540.0 1286.0 532.0 Z" fill="lightgray"></path>
      </clipPath>
      <path clip-path="url(#make-me-a-hanzi-clip-13)" d="M 1296.0 530.0 L 1327.0 507.0 L 1349.0 479.0 L 1358.0 447.0 " fill="none" id="make-me-a-hanzi-animation-13" stroke-dasharray="235 470" stroke-linecap="round"></path>

      <clipPath id="make-me-a-hanzi-clip-14">
      <path d="M 1640.0 556.0 Q 1640.0 540.0 1638.0 521.5 Q 1636.0 503.0 1635.0 502.0 Q 1635.0 477.0 1646.5 465.5 Q 1658.0 454.0 1662.0 455.0 Q 1667.0 455.0 1674.5 470.0 Q 1682.0 485.0 1683.0 502.0 L 1684.0 546.0 L 1690.0 631.0 Q 1695.0 650.0 1692.5 658.0 Q 1690.0 666.0 1680.0 671.0 L 1661.0 678.0 Q 1640.0 683.0 1636.5 679.5 Q 1633.0 676.0 1633.0 671.0 Q 1640.0 654.0 1640.0 601.0 L 1640.0 556.0 Z" fill="lightgray"></path>
      </clipPath>
      <path clip-path="url(#make-me-a-hanzi-clip-14)" d="M 1642.0 672.0 L 1666.0 644.0 L 1661.0 462.0 " fill="none" id="make-me-a-hanzi-animation-14" stroke-dasharray="347 694" stroke-linecap="round"></path>

      <clipPath id="make-me-a-hanzi-clip-15">
      <path d="M 1766.0 794.0 Q 1768.0 790.0 1772.0 770.0 Q 1779.0 752.0 1782.5 738.0 Q 1786.0 724.0 1786.0 680.0 L 1786.0 551.0 Q 1786.0 488.0 1779.5 456.0 Q 1773.0 424.0 1765.0 420.0 Q 1757.0 416.0 1743.0 421.0 L 1708.0 432.0 Q 1698.0 435.0 1695.0 432.0 Q 1692.0 427.0 1699.0 420.0 L 1718.0 397.0 Q 1724.0 389.0 1731.5 381.5 Q 1739.0 374.0 1739.0 370.0 L 1760.0 336.0 Q 1767.0 326.0 1775.5 325.0 Q 1784.0 324.0 1800.0 339.0 Q 1816.0 354.0 1824.0 368.0 Q 1832.0 382.0 1835.0 414.0 L 1832.0 507.0 L 1835.0 655.0 L 1838.0 699.0 Q 1838.0 725.0 1843.0 745.0 L 1848.0 760.0 Q 1849.0 768.0 1844.0 779.0 Q 1836.0 789.0 1813.5 798.5 Q 1791.0 808.0 1777.0 808.0 Q 1766.0 808.0 1766.0 794.0 Z" fill="lightgray"></path>
      </clipPath>
      <path clip-path="url(#make-me-a-hanzi-clip-15)" d="M 1777.0 797.0 L 1812.0 761.0 L 1810.0 530.0 L 1801.0 409.0 L 1782.0 381.0 L 1758.0 390.0 L 1702.0 428.0 " fill="none" id="make-me-a-hanzi-animation-15" stroke-dasharray="658 1316" stroke-linecap="round"></path>

      <clipPath id="make-me-a-hanzi-clip-16">
      <path d="M 1547.0 323.0 L 1554.0 334.0 Q 1571.0 365.0 1545.0 392.0 Q 1528.0 408.0 1509.0 415.0 Q 1490.0 422.0 1481.0 422.0 Q 1471.0 422.0 1469.0 420.0 Q 1467.0 418.0 1473.0 393.0 Q 1479.0 367.0 1498.0 338.0 L 1507.0 326.0 Q 1509.0 321.0 1515.0 318.0 C 1535.0 305.0 1535.0 305.0 1547.0 323.0 Z" fill="lightgray"></path>
      </clipPath>
      <path clip-path="url(#make-me-a-hanzi-clip-16)" d="M 1476.0 416.0 L 1526.0 358.0 L 1519.0 330.0 " fill="none" id="make-me-a-hanzi-animation-16" stroke-dasharray="233 466" stroke-linecap="round"></path>

      <clipPath id="make-me-a-hanzi-clip-17">
      <path d="M 1477.0 276.0 L 1582.0 289.0 Q 1612.0 293.0 1712.0 298.0 L 1734.0 298.0 Q 1760.0 300.0 1745.0 321.0 Q 1737.0 332.0 1709.0 340.0 Q 1681.0 348.0 1680.0 348.0 L 1547.0 323.0 L 1515.0 318.0 L 1386.0 296.0 Q 1306.0 284.0 1295.0 283.0 L 1257.0 278.0 Q 1246.0 276.0 1243.5 274.0 Q 1241.0 272.0 1241.0 266.0 Q 1241.0 260.0 1262.0 251.0 Q 1283.0 242.0 1295.0 241.0 Q 1307.0 240.0 1324.5 244.5 Q 1342.0 249.0 1374.0 256.0 L 1423.0 266.0 L 1477.0 276.0 Z" fill="lightgray"></path>
      </clipPath>
      <path clip-path="url(#make-me-a-hanzi-clip-17)" d="M 1250.0 268.0 L 1313.0 263.0 L 1453.0 290.0 L 1677.0 322.0 L 1738.0 310.0 " fill="none" id="make-me-a-hanzi-animation-17" stroke-dasharray="622 1244" stroke-linecap="round"></path>

      <clipPath id="make-me-a-hanzi-clip-18">
      <path d="M 1419.0 146.0 L 1494.0 218.0 Q 1507.0 228.0 1509.0 235.0 Q 1509.0 245.0 1502.0 252.0 Q 1480.0 274.0 1477.0 276.0 C 1455.0 296.0 1428.0 296.0 1423.0 266.0 L 1419.0 242.0 Q 1414.0 217.0 1355.0 158.0 L 1304.0 112.0 Q 1219.0 38.0 1155.0 12.0 L 1131.0 0.0 Q 1118.0 -7.0 1118.0 -11.0 Q 1118.0 -20.0 1133.0 -15.0 L 1153.0 -11.0 Q 1154.0 -11.0 1157.0 -10.0 L 1170.0 -7.0 L 1180.0 -4.0 Q 1186.0 -3.0 1187.0 -3.0 L 1206.0 5.0 Q 1291.0 41.0 1333.0 74.0 L 1380.0 109.0 L 1419.0 146.0 Z" fill="lightgray"></path>
      </clipPath>
      <path clip-path="url(#make-me-a-hanzi-clip-18)" d="M 1496.0 237.0 L 1477.0 240.0 L 1456.0 234.0 L 1377.0 142.0 L 1276.0 61.0 L 1209.0 21.0 L 1126.0 -13.0 " fill="none" id="make-me-a-hanzi-animation-18" stroke-dasharray="588 1176" stroke-linecap="round"></path>

      <clipPath id="make-me-a-hanzi-clip-19">
      <path d="M 1380.0 -21.0 L 1379.0 -28.0 Q 1379.0 -53.0 1369.0 -69.0 Q 1358.0 -85.0 1364.0 -92.0 Q 1370.0 -99.0 1375.0 -110.0 Q 1380.0 -121.0 1387.0 -128.0 Q 1395.0 -130.0 1400.0 -131.0 Q 1404.0 -132.0 1409.0 -127.0 Q 1414.0 -122.0 1447.0 -94.0 L 1569.0 7.0 Q 1584.0 19.0 1582.0 24.0 Q 1582.0 34.0 1560.0 23.0 L 1467.0 -20.0 Q 1444.0 -31.0 1436.0 -28.0 Q 1433.0 -24.0 1433.0 -20.0 L 1434.0 5.0 L 1436.0 76.0 Q 1436.0 92.0 1439.0 104.0 Q 1442.0 115.0 1443.0 116.0 Q 1443.0 135.0 1419.0 146.0 C 1393.0 161.0 1376.0 139.0 1380.0 109.0 L 1383.0 88.0 Q 1385.0 69.0 1384.0 62.0 L 1381.0 -13.0 L 1380.0 -21.0 Z" fill="lightgray"></path>
      </clipPath>
      <path clip-path="url(#make-me-a-hanzi-clip-19)" d="M 1421.0 134.0 L 1422.0 121.0 L 1409.0 97.0 L 1406.0 -20.0 L 1416.0 -65.0 L 1462.0 -50.0 L 1576.0 22.0 " fill="none" id="make-me-a-hanzi-animation-19" stroke-dasharray="515 1030" stroke-linecap="round"></path>

      <clipPath id="make-me-a-hanzi-clip-20">
      <path d="M 1670.0 108.0 L 1681.0 112.0 Q 1684.0 115.0 1694.0 120.0 L 1732.0 146.0 Q 1749.0 158.0 1776.0 173.0 Q 1802.0 187.0 1810.0 190.0 Q 1818.0 192.0 1819.0 196.0 Q 1823.0 200.0 1818.0 217.0 Q 1813.0 233.0 1787.0 252.0 Q 1761.0 270.0 1749.0 267.0 Q 1744.0 262.0 1740.0 245.0 Q 1736.0 228.0 1715.0 198.0 Q 1694.0 167.0 1684.0 157.0 L 1653.0 122.0 C 1633.0 100.0 1642.0 98.0 1670.0 108.0 Z" fill="lightgray"></path>
      </clipPath>
      <path clip-path="url(#make-me-a-hanzi-clip-20)" d="M 1753.0 259.0 L 1765.0 235.0 L 1766.0 209.0 L 1673.0 123.0 L 1662.0 124.0 " fill="none" id="make-me-a-hanzi-animation-20" stroke-dasharray="319 638" stroke-linecap="round"></path>

      <clipPath id="make-me-a-hanzi-clip-21">
      <path d="M 1505.0 188.0 Q 1505.0 180.0 1514.0 176.0 L 1541.0 164.0 Q 1552.0 160.0 1571.0 144.0 Q 1592.0 129.0 1601.0 117.0 L 1667.0 45.0 L 1737.0 -28.0 Q 1771.0 -62.0 1786.5 -66.0 Q 1802.0 -70.0 1814.0 -71.0 Q 1826.0 -72.0 1870.5 -64.0 Q 1915.0 -56.0 1928.0 -50.0 L 1945.0 -44.0 Q 1951.0 -42.0 1952.5 -35.5 Q 1954.0 -29.0 1943.0 -24.0 L 1921.0 -18.0 L 1856.0 1.0 Q 1799.0 21.0 1737.0 60.0 L 1704.0 83.0 Q 1677.0 101.0 1670.0 108.0 L 1653.0 122.0 L 1595.0 166.0 Q 1565.0 189.0 1552.0 194.0 Q 1505.0 209.0 1505.0 188.0 Z" fill="lightgray"></path>
      </clipPath>
      <path clip-path="url(#make-me-a-hanzi-clip-21)" d="M 1517.0 188.0 L 1536.0 186.0 L 1579.0 159.0 L 1714.0 39.0 L 1796.0 -22.0 L 1855.0 -34.0 L 1942.0 -34.0 " fill="none" id="make-me-a-hanzi-animation-21" stroke-dasharray="628 1256" stroke-linecap="round"></path>

</g>
</svg>
